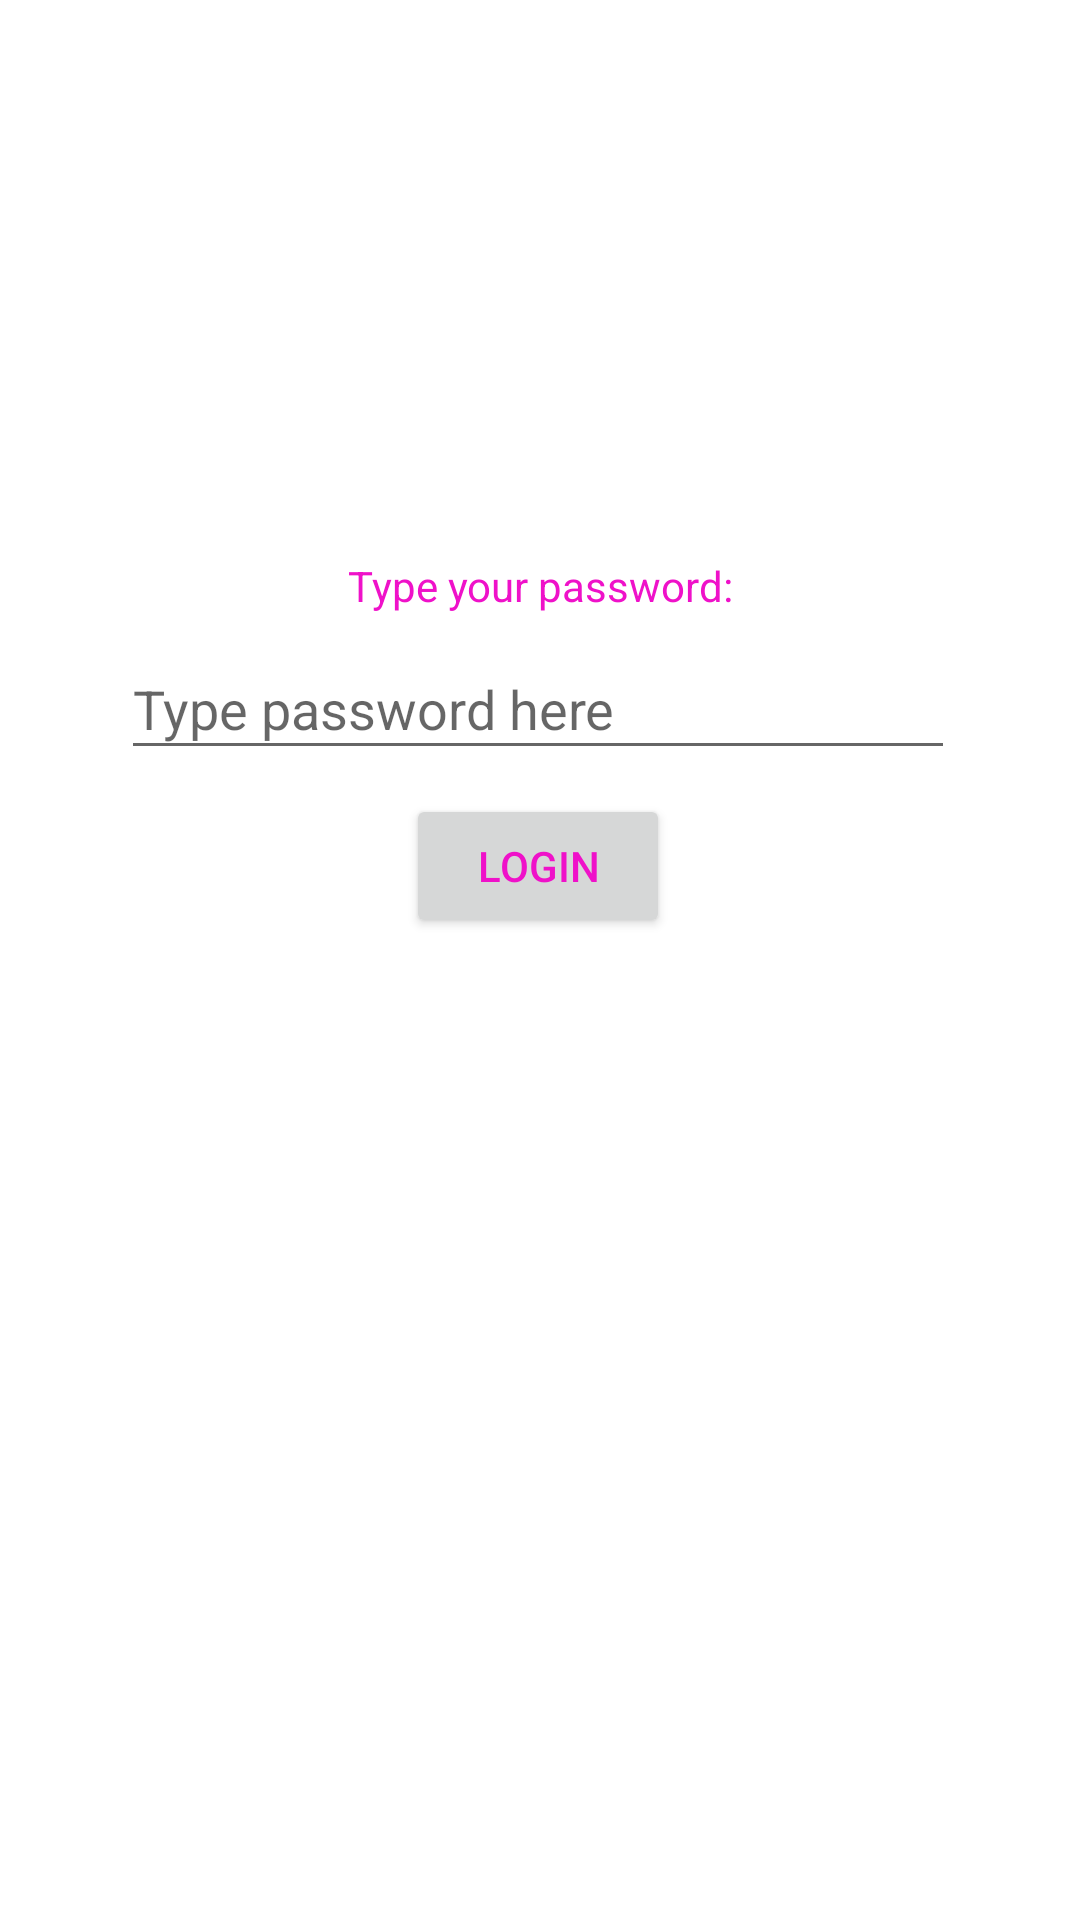

This screen was rendered from an Android layout file. Write that file and the resources it references.
<!-- AndroidManifest.xml: application theme Theme.SebastiensAndroidLabs -->
<!-- res/layout/activity_main.xml -->
<?xml version="1.0" encoding="utf-8"?>
<androidx.constraintlayout.widget.ConstraintLayout xmlns:android="http://schemas.android.com/apk/res/android"
    xmlns:app="http://schemas.android.com/apk/res-auto"
    xmlns:tools="http://schemas.android.com/tools"
    android:layout_width="match_parent"
    android:layout_height="match_parent"
    tools:context=".data.MainActivity">

    <TextView
        android:id="@+id/passwordTextView"
        android:layout_width="wrap_content"
        android:layout_height="wrap_content"
        android:layout_marginBottom="250dp"
        android:text="@string/passwordMessage"
        app:layout_constraintBottom_toBottomOf="parent"
        app:layout_constraintEnd_toEndOf="parent"
        app:layout_constraintStart_toStartOf="parent"
        app:layout_constraintTop_toTopOf="parent" />

    <EditText
        android:id="@+id/passwordEditText"
        android:layout_width="278dp"
        android:layout_height="44dp"
        android:layout_marginTop="8dp"
        android:hint="@string/password_hint"
        android:text=""
        android:inputType="textPassword"
        app:layout_constraintEnd_toEndOf="@+id/passwordTextView"
        app:layout_constraintHorizontal_bias="0.507"
        app:layout_constraintStart_toStartOf="@+id/passwordTextView"
        app:layout_constraintTop_toBottomOf="@+id/passwordTextView" />

    <Button
        android:id="@+id/loginButton"
        android:layout_width="wrap_content"
        android:layout_height="wrap_content"
        android:layout_marginTop="8dp"
        android:text="@string/loginMessage"
        app:layout_constraintEnd_toEndOf="@+id/passwordEditText"
        app:layout_constraintStart_toStartOf="@+id/passwordEditText"
        app:layout_constraintTop_toBottomOf="@+id/passwordEditText" />



</androidx.constraintlayout.widget.ConstraintLayout>
<!-- resources referenced by this layout -->
<resources>
  <string name="loginMessage">LOGIN</string>
  <string name="passwordMessage">Type your password:</string>
  <string name="password_hint">Type password here</string>
  <style name="Theme.SebastiensAndroidLabs" parent="Theme.MaterialComponents.DayNight.DarkActionBar">
          
          <item name="colorPrimary">@color/my_primary</item>
          <item name="colorPrimaryVariant">@color/my_primary</item>
          <item name="colorOnPrimary">@color/white</item>
          
          <item name="colorSecondary">@color/my_secondary</item>
          <item name="colorSecondaryVariant">@color/my_secondary</item>
          <item name="colorOnSecondary">@color/black</item>
          
          <item name="android:statusBarColor" tools:targetApi="l">@color/my_statusbar</item>
          <item name="android:textColor">@color/my_text</item>
          
  
          <item name="windowActionBar">false</item>
          <item name="windowNoTitle">true</item>
      </style>
  <color name="my_primary">#58FA12</color>
  <color name="white">#FFFFFFFF</color>
  <color name="my_secondary">#A30707</color>
  <color name="black">#FF000000</color>
  <color name="my_statusbar">#0B33A8</color>
  <color name="my_text">#EF11C9</color>
</resources>
